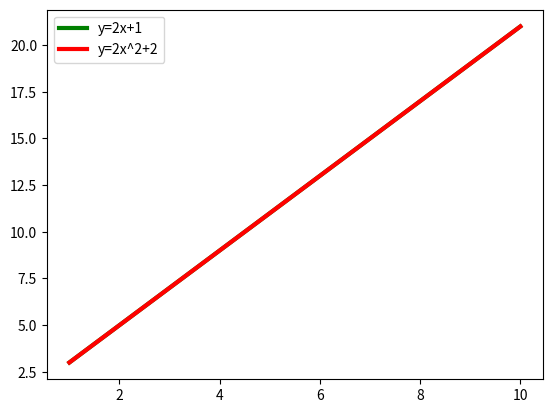

Here is the Python script that generated this plot:
import matplotlib.pyplot as plt
import numpy as np
x=np.arange(1,11,1)
y1=(2*x)+1
y2=(2*x*x)+2

plt.plot(x,y1,'g',linewidth=3,label='y=2x+1')
plt.plot(x,y1,'r',linewidth=3,label='y=2x^2+2')

plt.legend()
plt.show()

